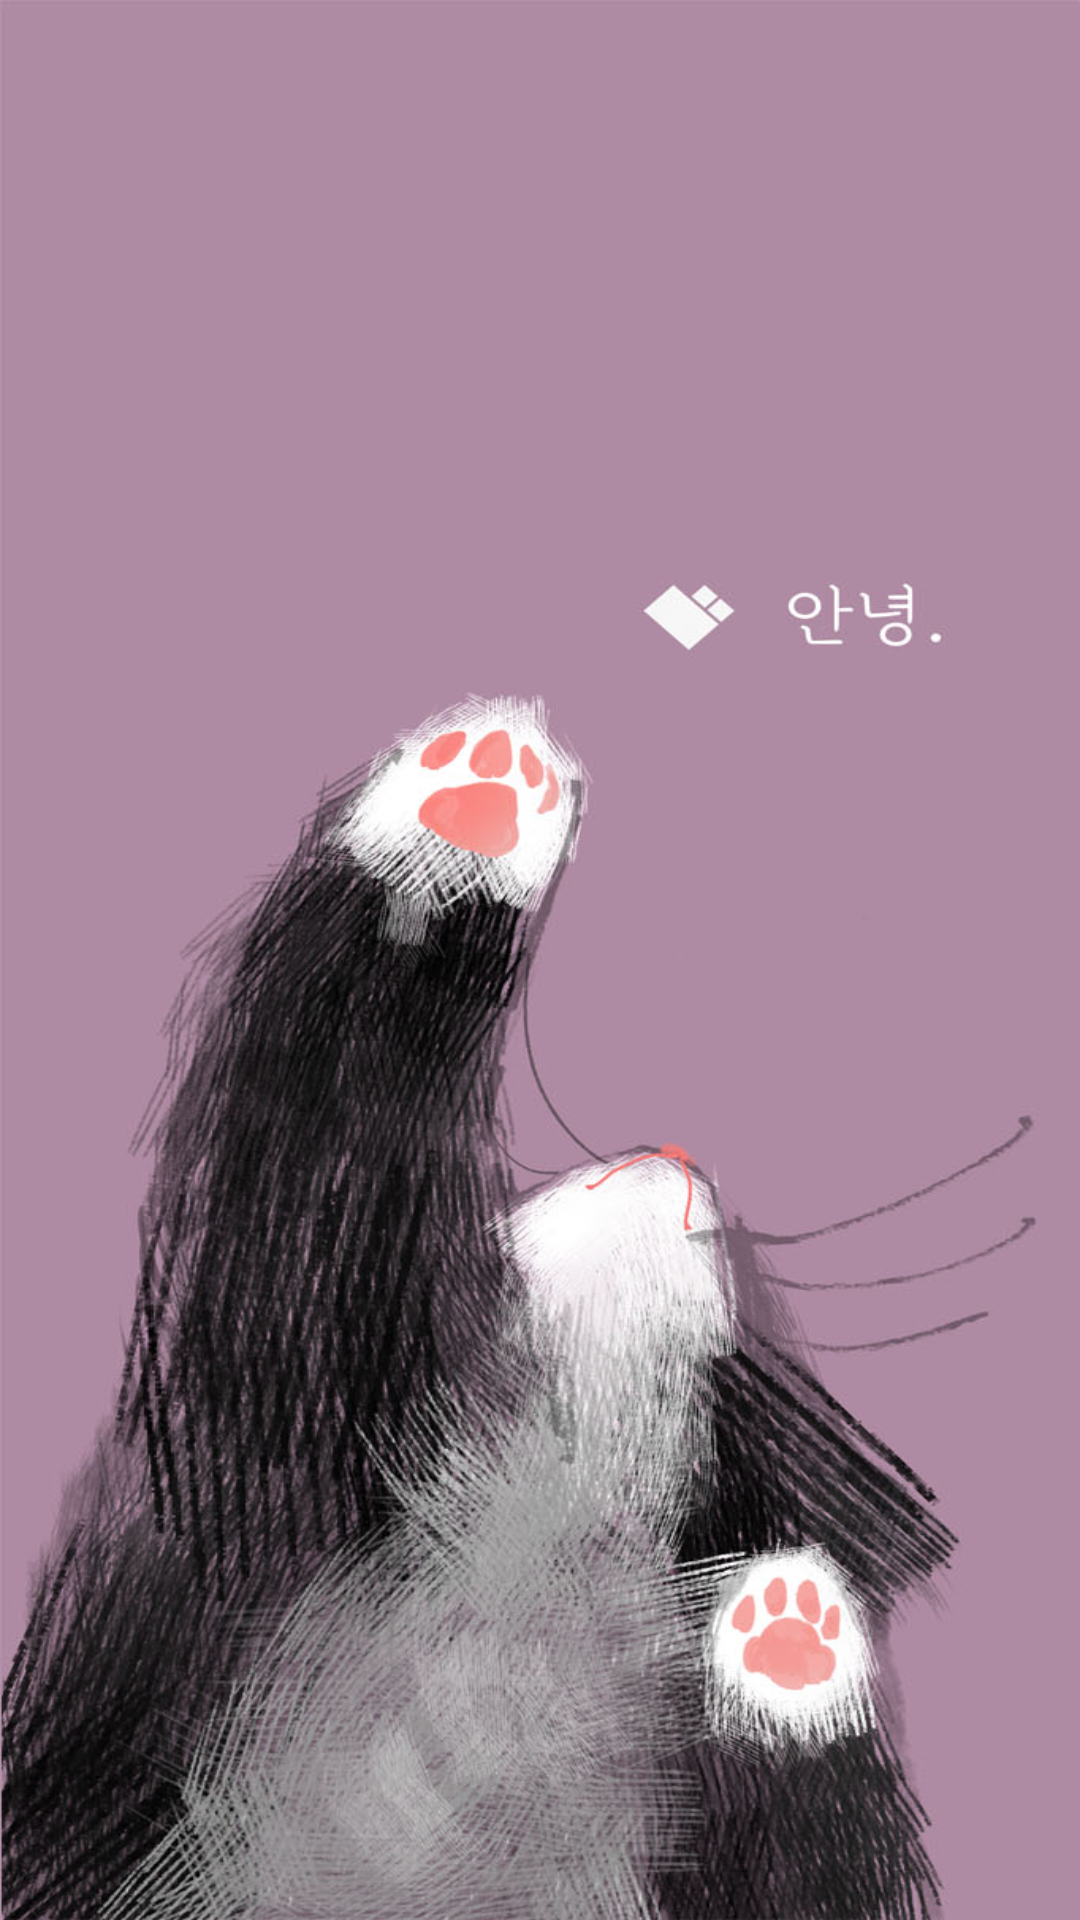

Produce the Android XML layout that renders to this screen, including the resource entries it uses.
<!-- AndroidManifest.xml: application theme AppTheme -->
<!-- res/layout/content_navigation.xml -->
<?xml version="1.0" encoding="utf-8"?>
<android.support.constraint.ConstraintLayout xmlns:android="http://schemas.android.com/apk/res/android"
    xmlns:app="http://schemas.android.com/apk/res-auto"
    xmlns:tools="http://schemas.android.com/tools"
    android:layout_width="match_parent"
    android:layout_height="match_parent"
    app:layout_behavior="@string/appbar_scrolling_view_behavior"
    tools:context="com.lemon.piece.dodamdodam.NavigationActivity"
    tools:showIn="@layout/app_bar_navigation"
    android:background="@drawable/temp_background">

</android.support.constraint.ConstraintLayout>
<!-- res/layout/app_bar_navigation.xml (included above) -->
<?xml version="1.0" encoding="utf-8"?>
<android.support.constraint.ConstraintLayout xmlns:android="http://schemas.android.com/apk/res/android"
    xmlns:app="http://schemas.android.com/apk/res-auto"
    xmlns:tools="http://schemas.android.com/tools"
    android:layout_width="match_parent"
    android:layout_height="match_parent"
    tools:context="com.lemon.piece.dodamdodam.NavigationActivity">



    <include layout="@layout/content_navigation" />

    <android.support.v7.widget.Toolbar
        android:id="@+id/toolbar"
        android:layout_width="100dp"
        android:layout_height="100dp"
        android:layout_margin="100dp"
        app:popupTheme="@style/AppTheme.PopupOverlay"
        />

    <ImageButton
        android:id="@+id/write_community"
        android:layout_width="85dp"
        android:layout_height="83dp"
        android:layout_gravity="right"
        android:layout_marginEnd="48dp"
        android:layout_marginTop="84dp"
        android:background="@drawable/pen"
        app:layout_constraintEnd_toEndOf="parent"
        app:layout_constraintTop_toTopOf="parent"
        android:layout_marginRight="48dp" />

</android.support.constraint.ConstraintLayout>
<!-- resources referenced by this layout -->
<resources>
  <!-- drawable pen: png bitmap (drawable, 11648 bytes) -->
  <!-- drawable temp_background: jpg bitmap (drawable, 139905 bytes) -->
  <style name="AppTheme.PopupOverlay" parent="ThemeOverlay.AppCompat.Light" />
  <style name="AppTheme" parent="Theme.AppCompat.Light.DarkActionBar">
          
          <item name="colorPrimary">@color/colorPrimary</item>
          <item name="colorPrimaryDark">@color/colorPrimaryDark</item>
          <item name="colorAccent">@color/colorAccent</item>
          <item name="windowActionBar">false</item>
          <item name="windowNoTitle">true</item>
      </style>
  <color name="colorPrimary">#8E6494</color>
  <color name="colorPrimaryDark">#8E6494</color>
  <color name="colorAccent">#FF4081</color>
</resources>
